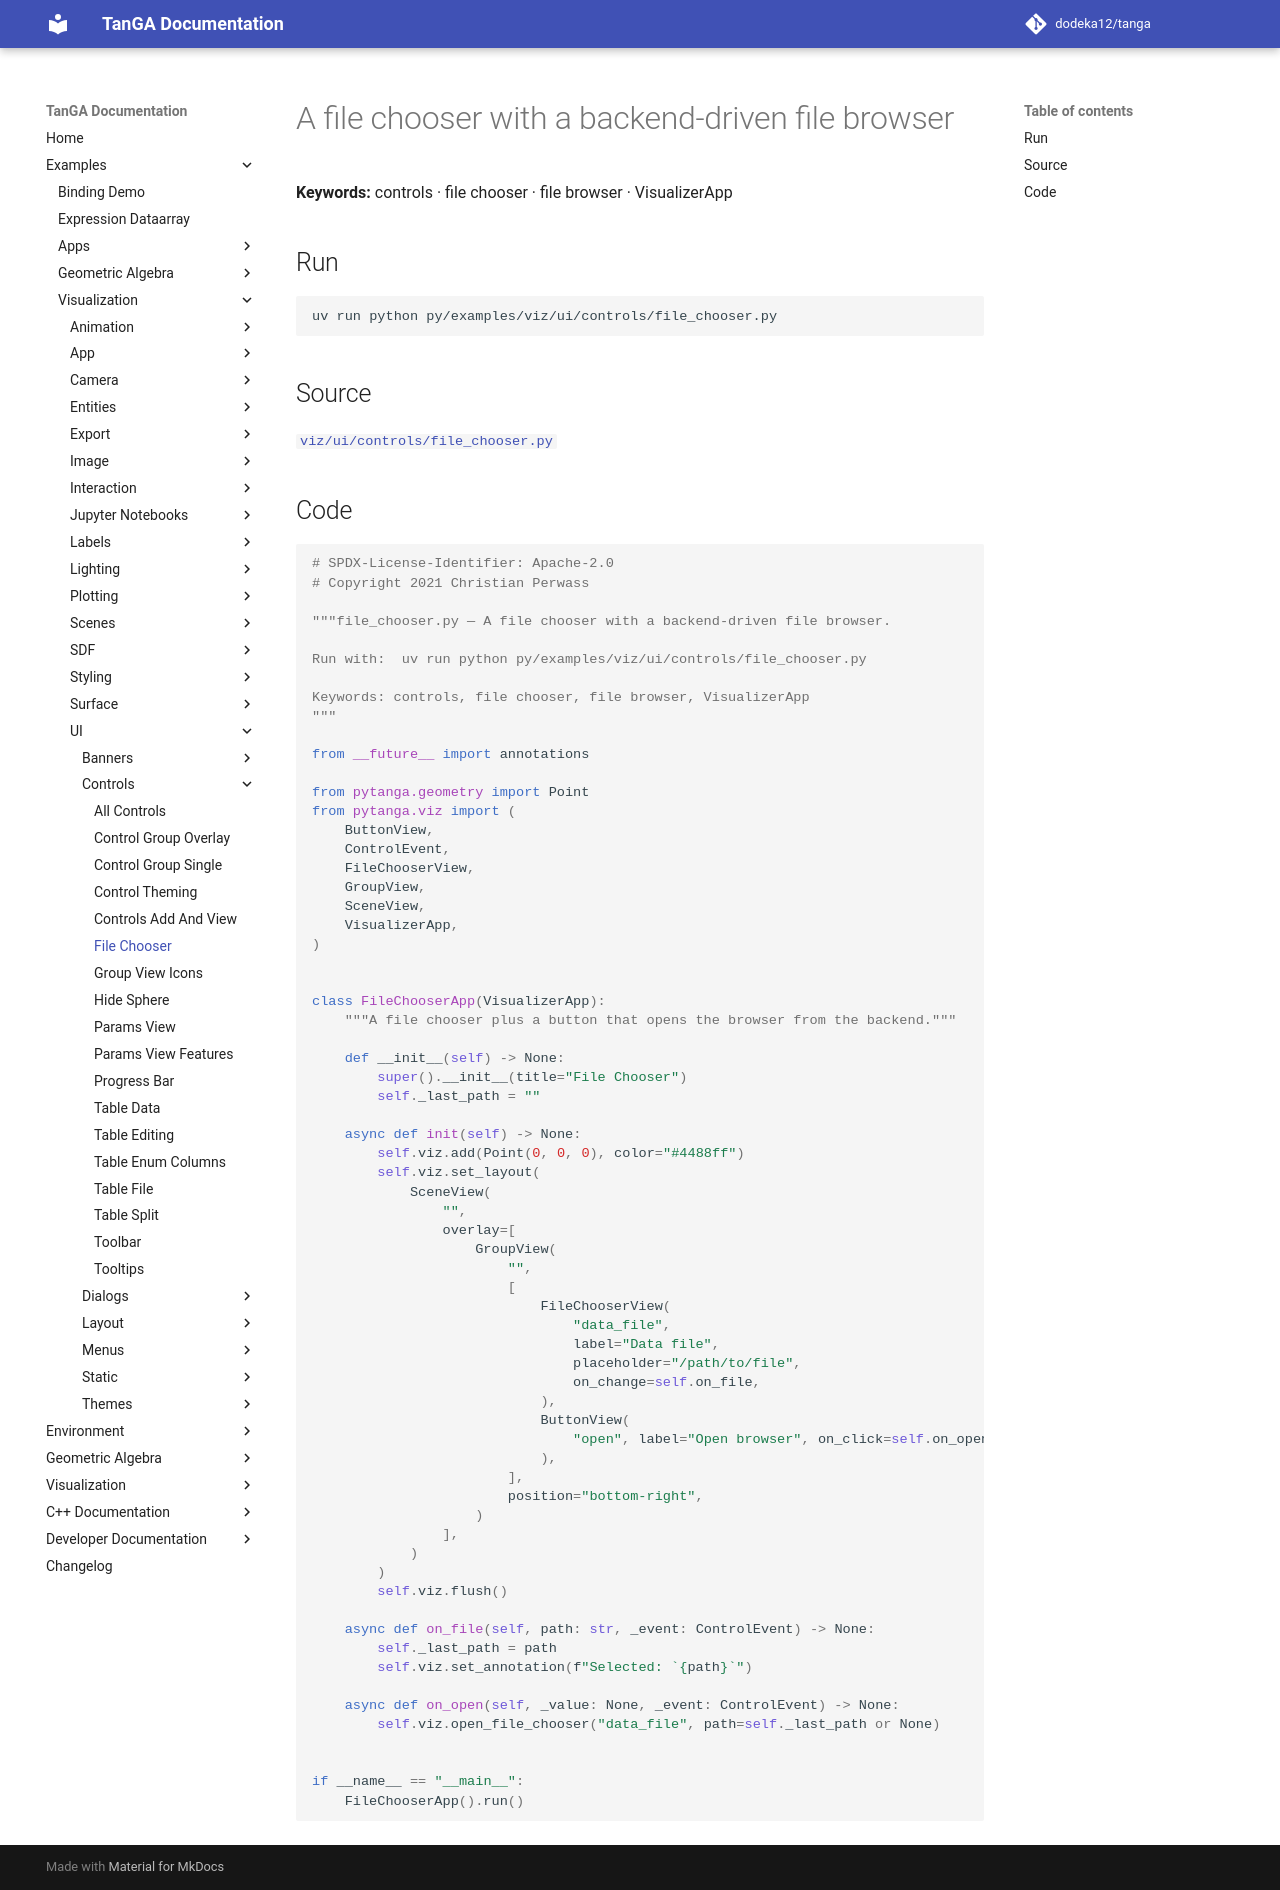

repository: dodeka12/tanga · page: v2.27.0/py/examples/viz/ui/controls/file_chooser/index.html · generator: mkdocs

# A file chooser with a backend-driven file browser

**Keywords:** controls · file chooser · file browser · VisualizerApp

## Run

```bash
uv run python py/examples/viz/ui/controls/file_chooser.py
```

## Source

[`viz/ui/controls/file_chooser.py`](https://github.com/dodeka12/tanga/blob/main/py/examples/viz/ui/controls/file_chooser.py)

## Code

````python
# SPDX-License-Identifier: Apache-2.0
# Copyright 2021 Christian Perwass

"""file_chooser.py — A file chooser with a backend-driven file browser.

Run with:  uv run python py/examples/viz/ui/controls/file_chooser.py

Keywords: controls, file chooser, file browser, VisualizerApp
"""

from __future__ import annotations

from pytanga.geometry import Point
from pytanga.viz import (
    ButtonView,
    ControlEvent,
    FileChooserView,
    GroupView,
    SceneView,
    VisualizerApp,
)


class FileChooserApp(VisualizerApp):
    """A file chooser plus a button that opens the browser from the backend."""

    def __init__(self) -> None:
        super().__init__(title="File Chooser")
        self._last_path = ""

    async def init(self) -> None:
        self.viz.add(Point(0, 0, 0), color="#4488ff")
        self.viz.set_layout(
            SceneView(
                "",
                overlay=[
                    GroupView(
                        "",
                        [
                            FileChooserView(
                                "data_file",
                                label="Data file",
                                placeholder="/path/to/file",
                                on_change=self.on_file,
                            ),
                            ButtonView(
                                "open", label="Open browser", on_click=self.on_open
                            ),
                        ],
                        position="bottom-right",
                    )
                ],
            )
        )
        self.viz.flush()

    async def on_file(self, path: str, _event: ControlEvent) -> None:
        self._last_path = path
        self.viz.set_annotation(f"Selected: `{path}`")

    async def on_open(self, _value: None, _event: ControlEvent) -> None:
        self.viz.open_file_chooser("data_file", path=self._last_path or None)


if __name__ == "__main__":
    FileChooserApp().run()
````
